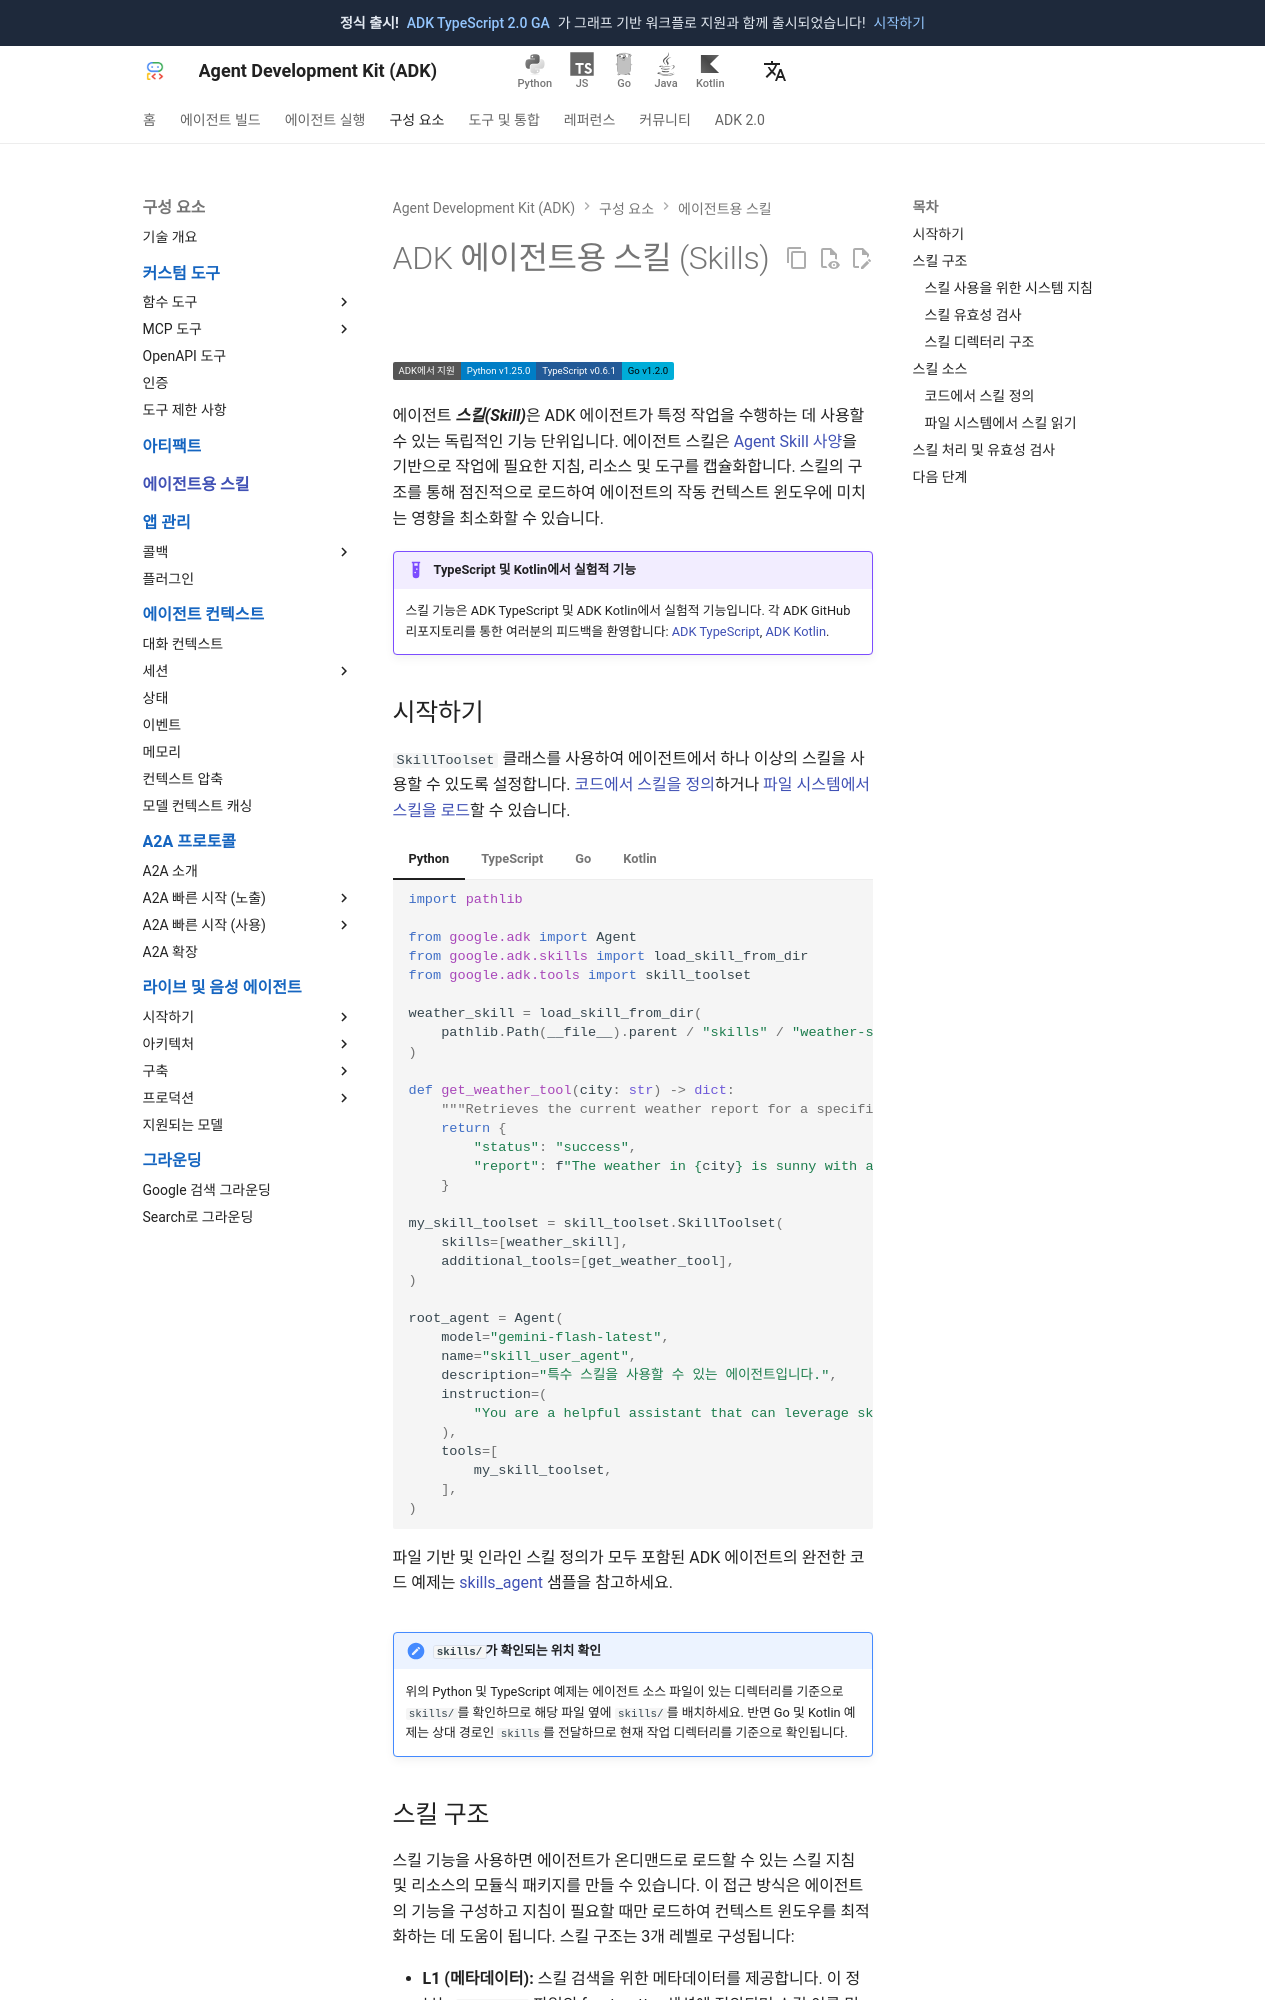

repository: adk-labs/adk-docs · page: ko/skills/index.html · generator: mkdocs

# ADK 에이전트용 스킬 (Skills)

<div class="language-support-tag">
    <span class="lst-supported">ADK에서 지원</span><span class="lst-python">Python v1.25.0</span><span class="lst-typescript">TypeScript v0.6.1</span><span class="lst-go">Go v1.2.0</span>
</div>

에이전트 ***스킬(Skill)***은 ADK 에이전트가 특정 작업을 수행하는 데 사용할 수 있는 독립적인 기능 단위입니다. 에이전트 스킬은 [Agent Skill 사양](https://agentskills.io/specification)을 기반으로 작업에 필요한 지침, 리소스 및 도구를 캡슐화합니다. 스킬의 구조를 통해 점진적으로 로드하여 에이전트의 작동 컨텍스트 윈도우에 미치는 영향을 최소화할 수 있습니다.

!!! example "TypeScript 및 Kotlin에서 실험적 기능"
    스킬 기능은 ADK TypeScript 및 ADK Kotlin에서 실험적 기능입니다. 각 ADK GitHub 리포지토리를 통한 여러분의 피드백을 환영합니다:
    [ADK TypeScript](https://github.com/google/adk-js/issues/new?template=feature_request.md&labels=skills),
    [ADK Kotlin](https://github.com/google/adk-kotlin/issues/new).

## 시작하기

`SkillToolset` 클래스를 사용하여 에이전트에서 하나 이상의 스킬을 사용할 수 있도록 설정합니다. [코드에서 스킬을 정의](#inline-skills)하거나 [파일 시스템에서 스킬을 로드](#filesystem-skills)할 수 있습니다.

=== "Python"

    ```python
    import pathlib

    from google.adk import Agent
    from google.adk.skills import load_skill_from_dir
    from google.adk.tools import skill_toolset

    weather_skill = load_skill_from_dir(
        pathlib.Path(__file__).parent / "skills" / "weather-skill"
    )

    def get_weather_tool(city: str) -> dict:
        """Retrieves the current weather report for a specified city."""
        return {
            "status": "success",
            "report": f"The weather in {city} is sunny with a temperature of 25°C.",
        }

    my_skill_toolset = skill_toolset.SkillToolset(
        skills=[weather_skill],
        additional_tools=[get_weather_tool],
    )

    root_agent = Agent(
        model="gemini-flash-latest",
        name="skill_user_agent",
        description="특수 스킬을 사용할 수 있는 에이전트입니다.",
        instruction=(
            "You are a helpful assistant that can leverage skills to perform tasks."
        ),
        tools=[
            my_skill_toolset,
        ],
    )
    ```

    파일 기반 및 인라인 스킬 정의가 모두 포함된 ADK 에이전트의 완전한 코드 예제는 [skills_agent](https://github.com/google/adk-python/tree/main/contributing/samples/environment_and_skills/skills_agent) 샘플을 참고하세요.

=== "TypeScript"

    ```typescript
    --8<-- "examples/typescript/snippets/skills/get_started.ts:full_example"
    ```

=== "Go"

    ```go
    import (
        "context"
        "os"

        "google.golang.org/adk/v2/agent/llmagent"
        "google.golang.org/adk/v2/tool/skilltoolset/skill"
        "google.golang.org/adk/v2/tool/skilltoolset"
        "google.golang.org/adk/v2/tool"
    )

    mySkillToolset, err := skilltoolset.New(ctx, skilltoolset.Config{
        Source: skill.NewFileSystemSource(os.DirFS("./skills")),
    })
    if err != nil {
        // handle error
    }

    rootAgent, err := llmagent.New(llmagent.Config{
        Name:        "skill_user_agent",
        Model:       model,
        Description: "An agent that can use specialized skills.",
        Instruction: "You are a helpful assistant that can leverage skills to perform tasks.",
        Toolsets:    []tool.Toolset{mySkillToolset},
    })
    if err != nil {
        // handle error
    }
    ```

    완전한 예제는 [skills](https://github.com/google/adk-go/tree/main/examples/skills)의 코드 샘플을 참고하세요.

=== "Kotlin"

    ```kotlin
    --8<-- "examples/kotlin/snippets/skills/SkillsExample.kt:get_started"
    ```

    완전한 예제는 [skills](https://github.com/google/adk-kotlin/tree/main/examples/src/main/kotlin/com/google/adk/kt/examples/skills)의 코드 샘플을 참고하세요.

!!! note "`skills/`가 확인되는 위치 확인"

    위의 Python 및 TypeScript 예제는 에이전트 소스 파일이 있는 디렉터리를 기준으로 `skills/`를 확인하므로 해당 파일 옆에 `skills/`를 배치하세요. 반면 Go 및 Kotlin 예제는 상대 경로인 `skills`를 전달하므로 현재 작업 디렉터리를 기준으로 확인됩니다.
